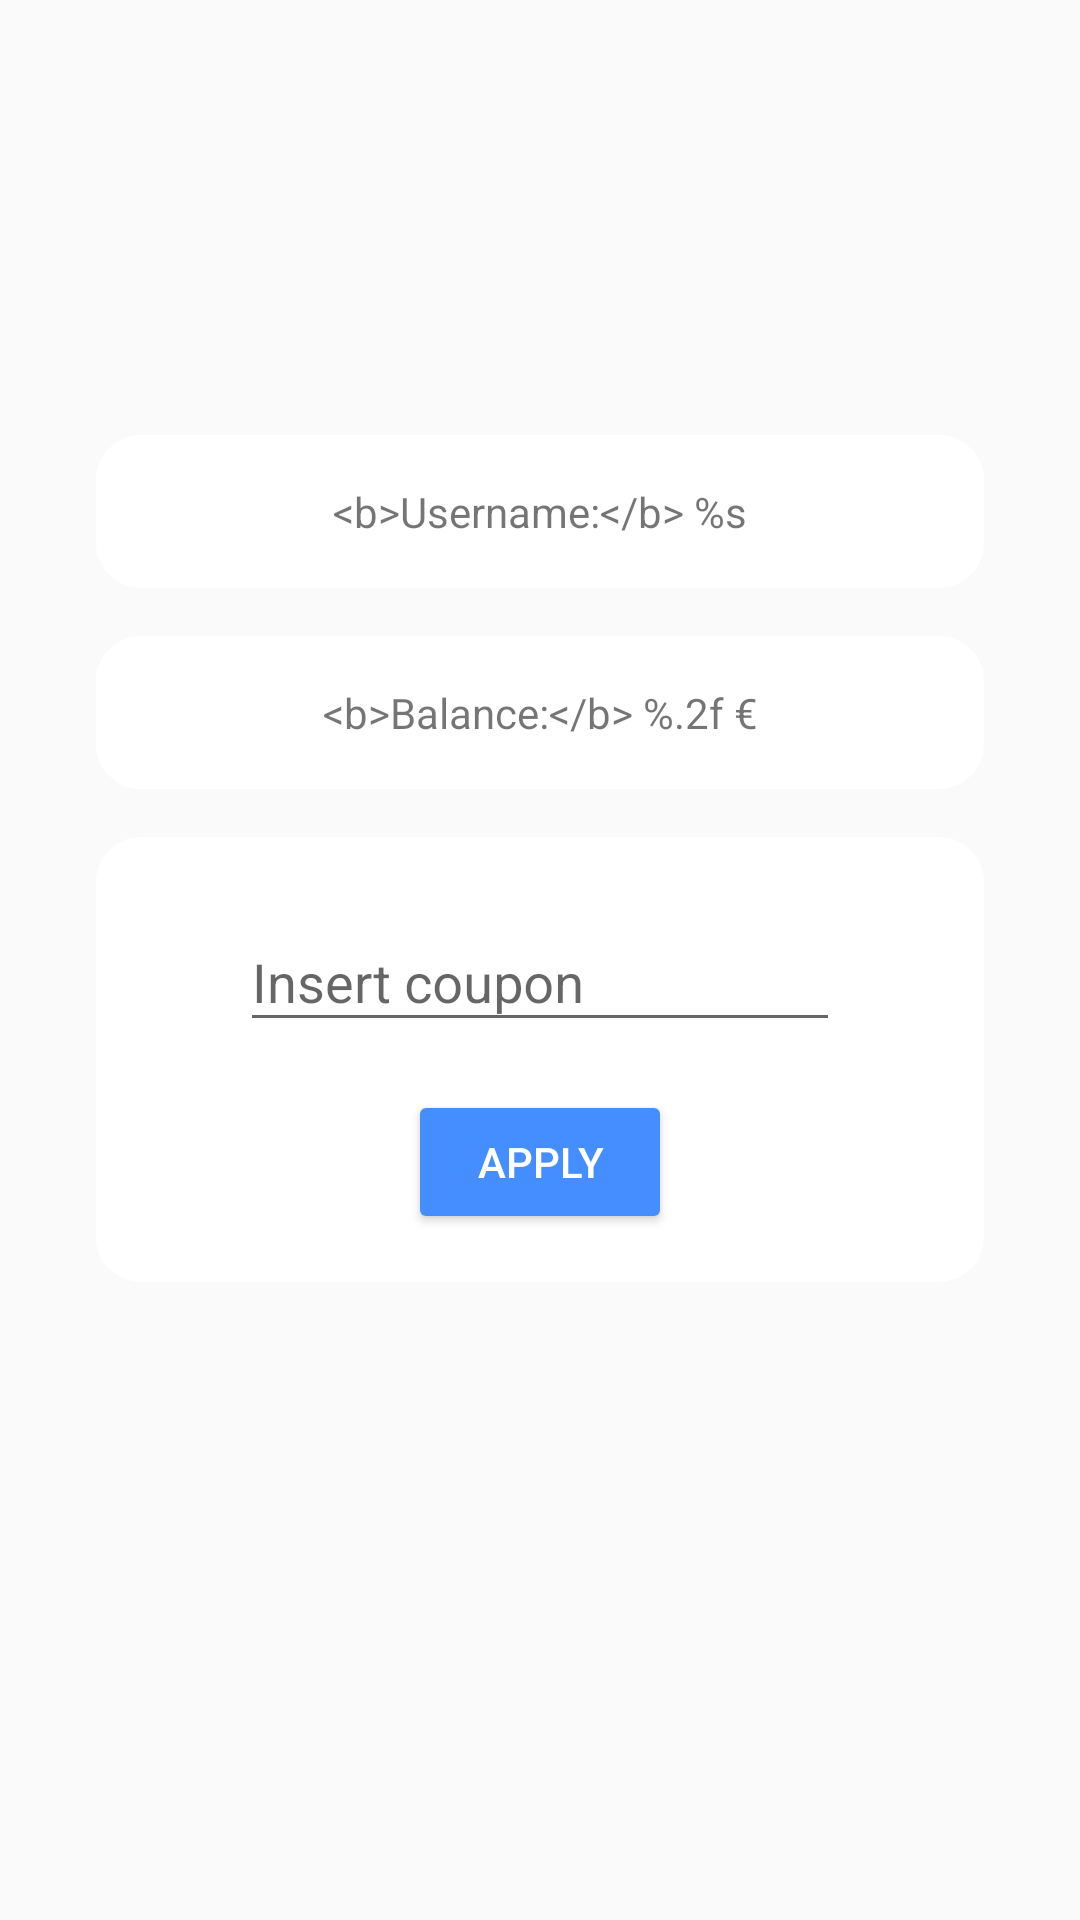

The Android layout XML behind this screen, and the referenced resources:
<!-- AndroidManifest.xml: application theme AppTheme -->
<!-- res/layout/fragment_profile.xml -->
<?xml version="1.0" encoding="utf-8"?>
<androidx.constraintlayout.widget.ConstraintLayout xmlns:android="http://schemas.android.com/apk/res/android"
    xmlns:app="http://schemas.android.com/apk/res-auto"
    android:layout_width="match_parent"
    android:layout_height="match_parent"
    android:layout_margin="@dimen/big_margin">

    <LinearLayout
        android:layout_width="match_parent"
        android:layout_height="wrap_content"
        android:layout_marginBottom="@dimen/bottom_margin_text_empty"
        android:orientation="vertical"
        app:layout_constraintBottom_toBottomOf="parent"
        app:layout_constraintTop_toTopOf="parent">

        <TextView
            android:id="@+id/tvUsernameInfo"
            android:layout_width="match_parent"
            android:layout_height="wrap_content"
            android:layout_marginHorizontal="@dimen/big_margin"
            android:layout_marginBottom="@dimen/medium_margin"
            android:background="@drawable/background_border_radius"
            android:padding="@dimen/medium_padding"
            android:text="@string/username_bold"
            android:textAlignment="center" />

        <TextView
            android:id="@+id/tvBalanceInfo"
            android:layout_width="match_parent"
            android:layout_height="wrap_content"
            android:layout_marginHorizontal="@dimen/big_margin"
            android:layout_marginBottom="@dimen/medium_margin"
            android:background="@drawable/background_border_radius"
            android:padding="@dimen/medium_padding"
            android:text="@string/balance_bold"
            android:textAlignment="center" />

        <LinearLayout
            android:layout_width="match_parent"
            android:layout_height="wrap_content"
            android:layout_marginHorizontal="@dimen/big_margin"
            android:layout_marginBottom="@dimen/small_margin"
            android:background="@drawable/background_border_radius"
            android:orientation="vertical"
            app:layout_constraintBottom_toBottomOf="parent"
            app:layout_constraintTop_toTopOf="parent">

            <com.google.android.material.textfield.TextInputLayout
                android:id="@+id/tiCoupon"
                android:layout_width="match_parent"
                android:layout_height="wrap_content"
                android:layout_marginHorizontal="@dimen/big_margin"
                android:hint="@string/content_description_coupon"
                android:padding="@dimen/medium_padding"
                app:startIconContentDescription="Coupon"
                app:startIconDrawable="@drawable/ic_coupon">

                <com.google.android.material.textfield.TextInputEditText
                    android:id="@+id/etAddCoupon"
                    android:layout_width="match_parent"
                    android:layout_height="wrap_content"
                    android:imeOptions="actionDone"
                    android:inputType="text"
                    android:maxLines="1" />

            </com.google.android.material.textfield.TextInputLayout>

            <Button
                android:id="@+id/btnAddCoupon"
                style="@style/Widget.AppCompat.Button.Colored"
                android:layout_width="wrap_content"
                android:layout_height="wrap_content"
                android:layout_gravity="center_horizontal"
                android:layout_marginBottom="@dimen/medium_margin"
                android:text="@string/apply_coupon" />
        </LinearLayout>
    </LinearLayout>

    <ProgressBar
        android:id="@+id/couponProgressBar"
        style="?attr/progressBarStyle"
        android:layout_width="wrap_content"
        android:layout_height="wrap_content"
        android:background="@android:color/transparent"
        android:visibility="invisible"
        app:layout_constraintBottom_toBottomOf="parent"
        app:layout_constraintEnd_toEndOf="parent"
        app:layout_constraintHorizontal_bias="0.5"
        app:layout_constraintStart_toStartOf="parent" />

</androidx.constraintlayout.widget.ConstraintLayout>
<!-- resources referenced by this layout -->
<resources>
  <dimen name="big_margin">32dp</dimen>
  <dimen name="bottom_margin_text_empty">60dp</dimen>
  <dimen name="medium_margin">16dp</dimen>
  <dimen name="medium_padding">16dp</dimen>
  <dimen name="small_margin">8dp</dimen>
  <!-- drawable background_border_radius (drawable) -->
  <?xml version="1.0" encoding="utf-8"?>
  <layer-list xmlns:android="http://schemas.android.com/apk/res/android">
      <item>
          <shape android:shape="rectangle">
              <solid android:color="@android:color/white" />
              <corners android:radius="15dp" />
          </shape>
      </item>
  </layer-list>
  <string name="apply_coupon">Apply</string>
  <string name="balance_bold">&lt;b&gt;Balance:&lt;/b&gt; %.2f €</string>
  <string name="content_description_coupon">Insert coupon</string>
  <string name="username_bold">&lt;b&gt;Username:&lt;/b&gt; %s</string>
  <style name="AppTheme" parent="Theme.AppCompat.Light.NoActionBar">
          
          <item name="colorPrimary">@color/colorPrimary</item>
          <item name="colorPrimaryDark">@color/colorPrimaryDark</item>
          <item name="colorAccent">@color/colorAccent</item>
      </style>
  <color name="colorPrimary">#285393</color>
  <color name="colorPrimaryDark">#002b65</color>
  <color name="colorAccent">#448eff</color>
</resources>
